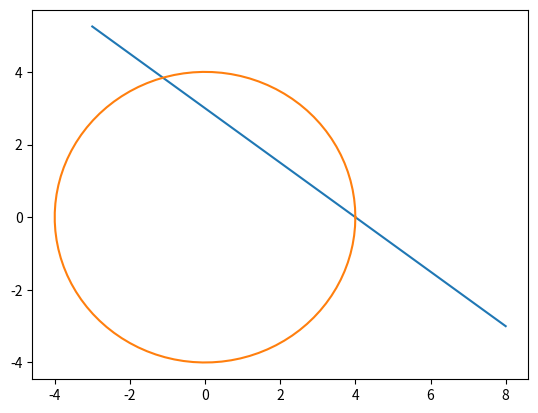

The matplotlib source for this figure:
"""
This code is designed to predict the future erosion rates of the remediated ravine at Hawthorn Hollow
"""
__author__ = "Rileigh Smith-Hopkins"

import numpy as np
import matplotlib.pyplot as plt


def test_plot():

    # Line
    intercepts = [4, 3]
    x_bounds = np.array([-3, 8])
    x_values = np.linspace(x_bounds[0], x_bounds[1], 100)
    # y_bounds = -intercepts[1] * x_bounds / intercepts[0] + intercepts[1]
    y_values = -intercepts[1] * x_values / intercepts[0] + intercepts[1]

    # Circle
    radius = intercepts[0]
    angles = np.linspace(0, 2 * np.pi, 100)
    circle_xs = radius * np.cos(angles)
    circle_ys = radius * np.sin(angles)

    plt.plot(x_values, y_values)
    plt.plot(circle_xs, circle_ys)
    plt.show()

    return


if __name__ == '__main__':
    test_plot()
#### RENAME from erosion_prediction.py to (your_project_short_name).py
# File structure
# 1. Commented paragraph describing project ~ 100-200 words
# 2. Module imports that are used in multiple functions
# 3. Function definitions
# 4. if __name__ == "__main__" block, which calls a primary function with a clear name 

# All code is inside function definitions for simulation solution & visualization (functional programming)
#	Each function contains a docstring compliant with PEP 257: https://www.python.org/dev/peps/pep-0257/
#	Module ends with if __name__ == "__main__" block to execute central function of the code

# Primary simulation function structure
#	1. Module imports
#		Use SciPy constants for physical constants in particular function (not globally)
#			https://docs.scipy.org/doc/scipy/reference/constants.html
#		Follow best practice order: 
#			https://docs.python.org/3/faq/programming.html#what-are-the-best-practices-for-using-import-in-a-module
# 	2. Simulation parameters
#		Each parameter named clearly and units marked in in-line comment
#		Naming of all variables should comply with PEP 8: 
#			https://www.python.org/dev/peps/pep-0008/#documentation-strings
#			(lower_case_with_underscores)
# 	3. Computed parameters (from simulation parameters)
# 	4. Function calls (use PEP 8-compliant lower_case_with_underscores) and simple calculations for:
#		data read-in
#		simulation solution 
#		visualization
